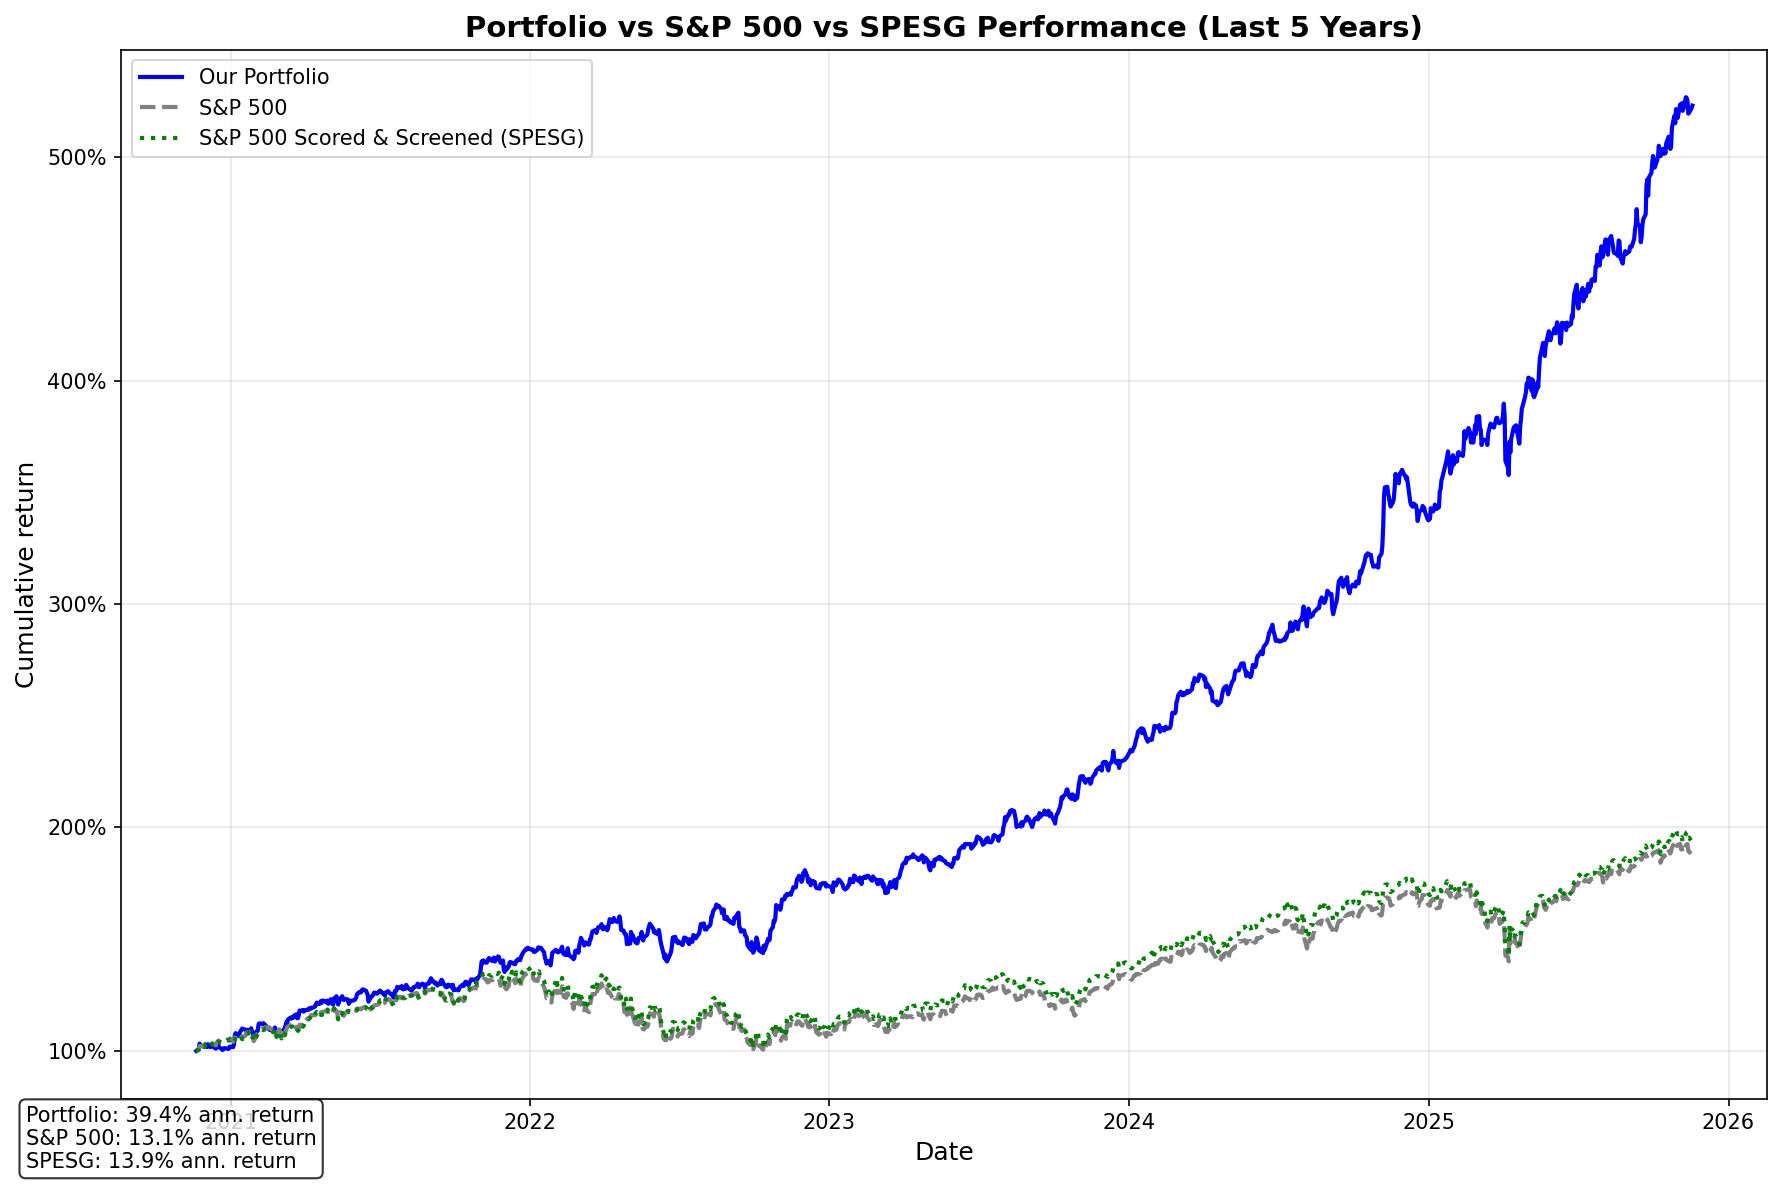

The file beside this chart, header and first rows:
Date, Our Portfolio, S&P 500, SPESG
2020-11-20, 1.0, 1.0, 1.0
2020-11-23, 1.009, 1.006, 1.004
2020-11-24, 1.032, 1.022, 1.02
2020-11-25, 1.026, 1.02, 1.019
2020-11-27, 1.023, 1.023, 1.022
2020-11-30, 1.017, 1.018, 1.018
2020-12-01, 1.02, 1.029, 1.03
2020-12-02, 1.026, 1.031, 1.032
2020-12-03, 1.017, 1.031, 1.03
2020-12-04, 1.03, 1.04, 1.039
2020-12-07, 1.017, 1.038, 1.037
2020-12-08, 1.028, 1.041, 1.04
2020-12-09, 1.031, 1.032, 1.031
2020-12-10, 1.022, 1.031, 1.029
2020-12-11, 1.017, 1.03, 1.026
2020-12-14, 1.01, 1.025, 1.022
2020-12-15, 1.025, 1.039, 1.036
2020-12-16, 1.02, 1.04, 1.038
2020-12-17, 1.024, 1.046, 1.043
2020-12-18, 1.016, 1.043, 1.038
2020-12-21, 1.009, 1.039, 1.036
2020-12-22, 1.004, 1.036, 1.034
2020-12-23, 1.009, 1.037, 1.035
2020-12-24, 1.013, 1.041, 1.038
2020-12-28, 1.01, 1.05, 1.049
2020-12-29, 1.009, 1.048, 1.047
2020-12-30, 1.011, 1.049, 1.046
2020-12-31, 1.02, 1.056, 1.052
2021-01-04, 1.017, 1.04, 1.036
2021-01-05, 1.028, 1.048, 1.044
2021-01-06, 1.071, 1.054, 1.047
2021-01-07, 1.079, 1.069, 1.063
2021-01-08, 1.074, 1.075, 1.068
2021-01-11, 1.067, 1.068, 1.062
2021-01-12, 1.082, 1.068, 1.061
2021-01-13, 1.088, 1.071, 1.065
2021-01-14, 1.093, 1.067, 1.06
2021-01-15, 1.1, 1.059, 1.052
2021-01-19, 1.094, 1.068, 1.061
2021-01-20, 1.095, 1.083, 1.077
2021-01-21, 1.081, 1.083, 1.08
2021-01-22, 1.092, 1.08, 1.077
2021-01-25, 1.094, 1.084, 1.081
2021-01-26, 1.101, 1.082, 1.08
2021-01-27, 1.082, 1.054, 1.053
2021-01-28, 1.084, 1.065, 1.062
2021-01-29, 1.069, 1.044, 1.042
2021-02-01, 1.083, 1.061, 1.059
2021-02-02, 1.088, 1.076, 1.072
2021-02-03, 1.09, 1.077, 1.075
2021-02-04, 1.119, 1.088, 1.084
2021-02-05, 1.123, 1.093, 1.089
2021-02-08, 1.121, 1.101, 1.095
2021-02-09, 1.121, 1.099, 1.093
2021-02-10, 1.124, 1.099, 1.094
2021-02-11, 1.118, 1.101, 1.095
2021-02-12, 1.117, 1.106, 1.1
2021-02-16, 1.1, 1.105, 1.099
2021-02-17, 1.104, 1.105, 1.099
2021-02-18, 1.093, 1.1, 1.095
... 1,194 more rows
